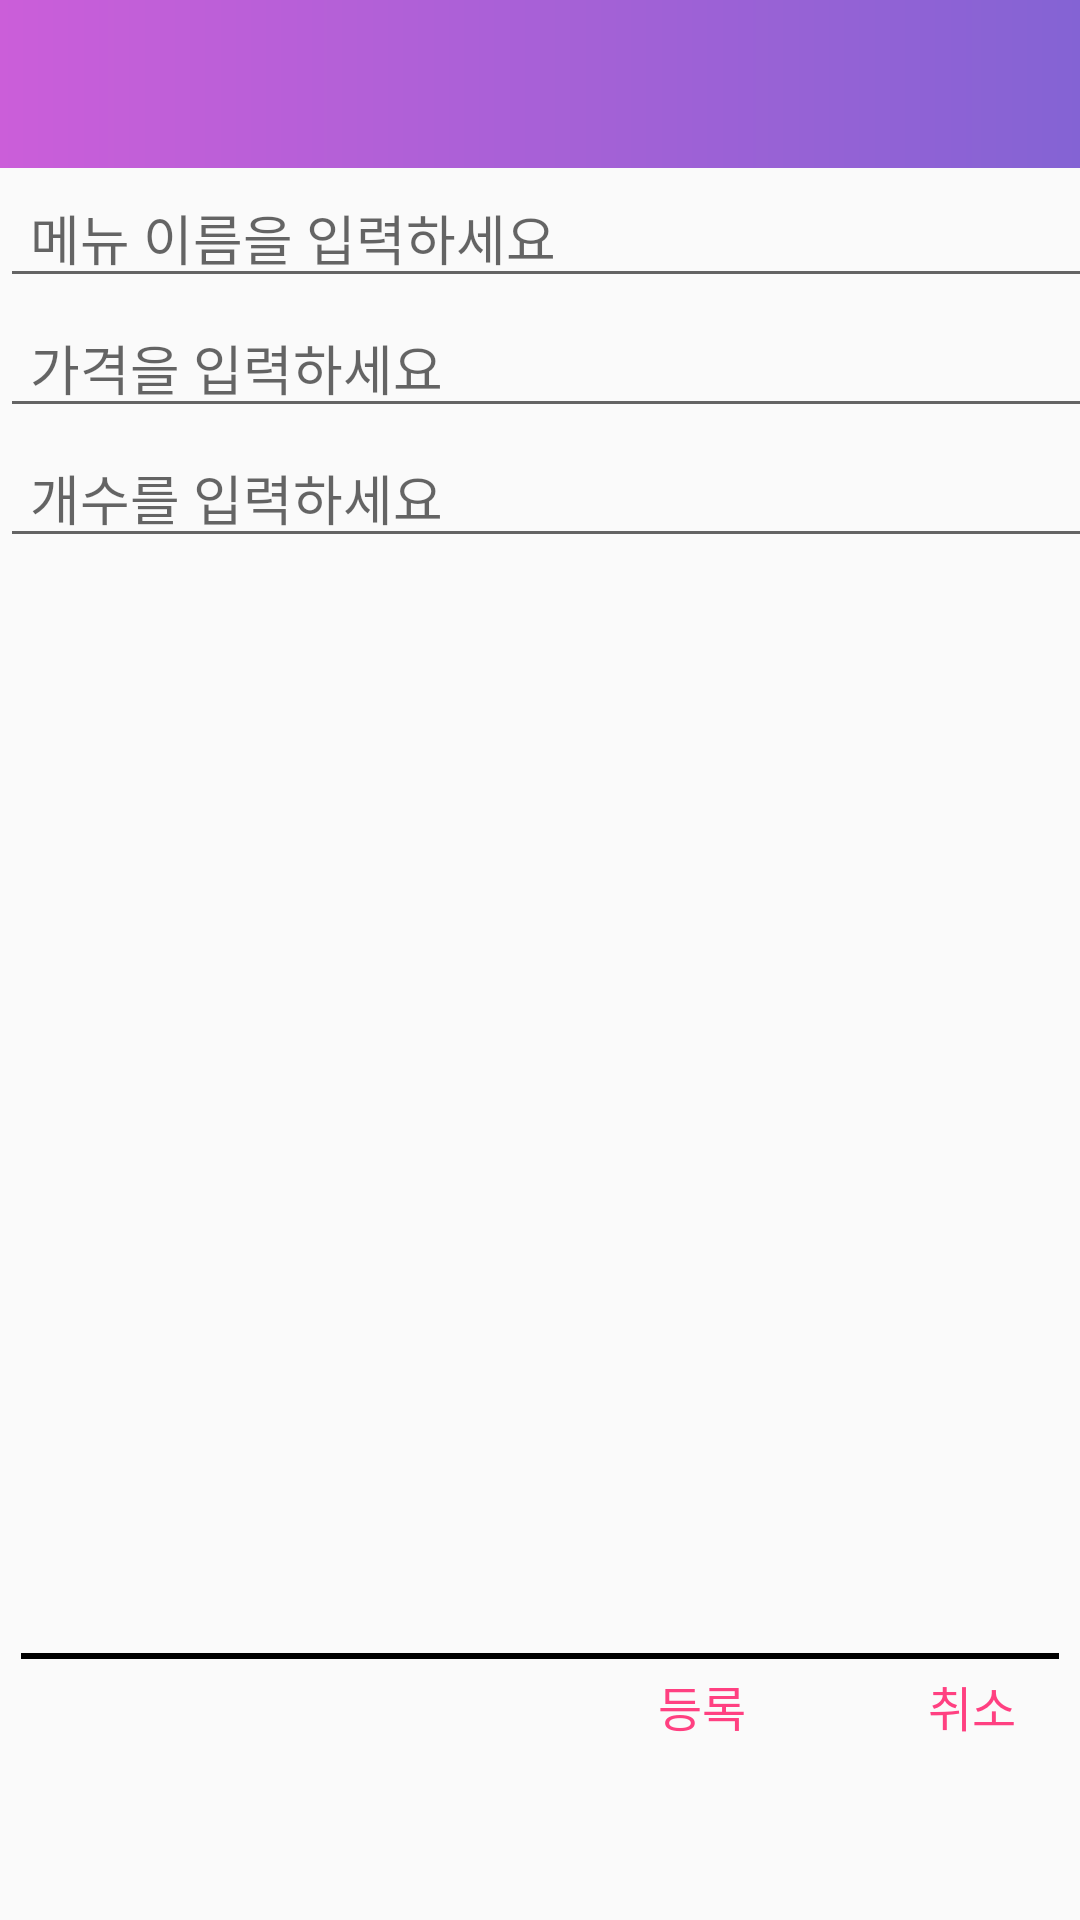

Reconstruct the res/layout file that produces this screen, plus the resources it refers to.
<!-- AndroidManifest.xml: activity theme AppTheme.NoActionBar -->
<!-- res/layout/activity_menuitem.xml -->
<?xml version="1.0" encoding="utf-8"?>
<LinearLayout xmlns:android="http://schemas.android.com/apk/res/android"
    xmlns:app="http://schemas.android.com/apk/res-auto"
    xmlns:tools="http://schemas.android.com/tools"
    android:layout_width="match_parent"
    android:layout_height="match_parent"
    android:orientation="vertical">

    <android.support.design.widget.AppBarLayout
        android:layout_width="match_parent"
        android:layout_height="wrap_content"
        android:theme="@style/AppTheme.AppBarOverlay">

        <android.support.v7.widget.Toolbar
            android:id="@+id/menu_toolbar"
            android:layout_width="match_parent"
            android:layout_height="?attr/actionBarSize"
            android:background="@drawable/ab_gradient"
            app:popupTheme="@style/AppTheme.PopupOverlay" />

    </android.support.design.widget.AppBarLayout>


    <LinearLayout
        android:layout_width="368dp"
        android:layout_height="495dp"
        android:orientation="vertical"
        tools:layout_editor_absoluteX="8dp"
        tools:layout_editor_absoluteY="8dp">

        <EditText
            android:id="@+id/et_item"
            android:layout_width="match_parent"
            android:layout_height="wrap_content"
            android:hint="메뉴 이름을 입력하세요"
            android:inputType="text"
            android:paddingHorizontal="10dp"
            android:textSize="18sp" />


        <EditText
            android:id="@+id/et_itemprice"
            android:layout_width="match_parent"
            android:layout_height="wrap_content"
            android:hint="가격을 입력하세요"
            android:inputType="number"
            android:paddingHorizontal="10dp"
            android:textSize="18sp" />


        <EditText
            android:id="@+id/et_itemamount"
            android:layout_width="match_parent"
            android:layout_height="wrap_content"
            android:hint="개수를 입력하세요"
            android:inputType="number"
            android:paddingHorizontal="10dp"
            android:textSize="18sp" />


    </LinearLayout>

    <View
        android:layout_width="match_parent"
        android:layout_height="1dp"
        android:layout_marginLeft="7dp"
        android:layout_marginRight="7dp"
        android:background="#000" />

    <View
        android:layout_width="match_parent"
        android:layout_height="1dp"
        android:layout_marginLeft="7dp"
        android:layout_marginRight="7dp"
        android:background="#000" />

    <LinearLayout
        android:layout_width="match_parent"
        android:layout_height="wrap_content"
        android:gravity="end"
        android:orientation="horizontal"
        android:paddingBottom="4dp"
        android:paddingTop="4dp"
        android:weightSum="10">

        <TextView
            android:id="@+id/submit_item"
            android:layout_width="0dp"
            android:layout_height="match_parent"
            android:layout_weight="3"
            android:background="?attr/selectableItemBackground"
            android:clickable="true"
            android:gravity="center"
            android:text="등록"
            android:textColor="@color/colorAccent"
            android:textSize="16sp" />

        <TextView
            android:id="@+id/cancel_item"
            android:layout_width="0dp"
            android:layout_height="match_parent"
            android:layout_weight="2"
            android:background="?attr/selectableItemBackground"
            android:clickable="true"
            android:gravity="center"
            android:text="취소"
            android:textColor="@color/colorAccent"
            android:textSize="16sp" />
    </LinearLayout>

</LinearLayout>
<!-- resources referenced by this layout -->
<resources>
  <color name="colorAccent">#FF4081</color>
  <!-- drawable ab_gradient (drawable) -->
  <?xml version="1.0" encoding="utf-8"?>
  <shape xmlns:android="http://schemas.android.com/apk/res/android"
      android:shape="rectangle">
      <gradient
          android:type="linear"
          android:startColor="#cb5ed9"
          android:endColor="#8463d4"
          android:angle="0"/>
  </shape>
  <style name="AppTheme.AppBarOverlay" parent="ThemeOverlay.AppCompat.Dark.ActionBar" />
  <style name="AppTheme.PopupOverlay" parent="ThemeOverlay.AppCompat.Light" />
  <style name="AppTheme.NoActionBar">
          <item name="windowActionBar">false</item>
          <item name="windowNoTitle">true</item>
      </style>
</resources>
